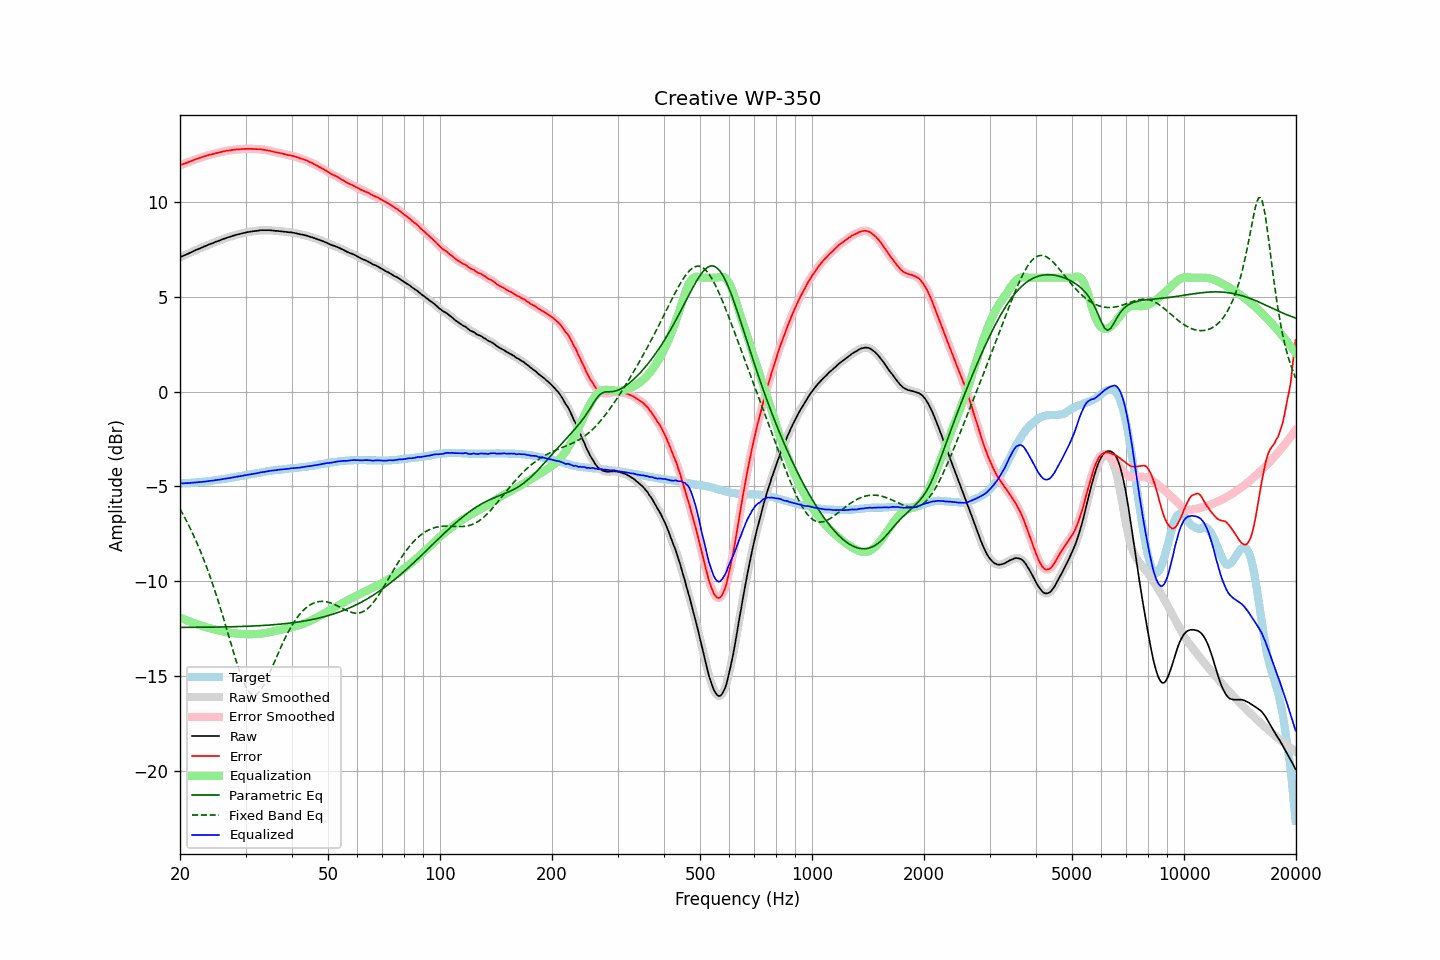

The file beside this chart, header and first rows:
frequency, raw, error, smoothed, error_smoothed, equalization, parametric_eq, fixed_band_eq, equalized_raw, equalized_smoothed, target
20.00, 7.07, 11.92, 7.07, 11.93, -11.92, -12.44, -6.19, -4.85, -4.85, -4.85
20.20, 7.11, 11.96, 7.11, 11.96, -11.96, -12.44, -6.35, -4.84, -4.84, -4.85
20.40, 7.15, 11.99, 7.15, 11.99, -11.99, -12.43, -6.50, -4.84, -4.84, -4.84
20.61, 7.19, 12.02, 7.19, 12.02, -12.02, -12.43, -6.66, -4.83, -4.83, -4.83
20.81, 7.22, 12.05, 7.23, 12.05, -12.06, -12.43, -6.82, -4.83, -4.83, -4.83
21.02, 7.26, 12.08, 7.26, 12.09, -12.09, -12.43, -6.98, -4.83, -4.83, -4.82
21.23, 7.30, 12.12, 7.30, 12.12, -12.12, -12.43, -7.15, -4.82, -4.82, -4.82
21.44, 7.34, 12.15, 7.34, 12.15, -12.15, -12.43, -7.33, -4.81, -4.81, -4.81
21.66, 7.38, 12.18, 7.38, 12.19, -12.19, -12.43, -7.51, -4.80, -4.80, -4.80
21.87, 7.42, 12.22, 7.42, 12.22, -12.22, -12.43, -7.69, -4.79, -4.79, -4.80
22.09, 7.46, 12.25, 7.46, 12.25, -12.25, -12.43, -7.88, -4.79, -4.79, -4.79
22.31, 7.49, 12.27, 7.50, 12.28, -12.28, -12.43, -8.08, -4.79, -4.78, -4.78
22.54, 7.53, 12.31, 7.53, 12.31, -12.31, -12.43, -8.27, -4.78, -4.78, -4.78
22.76, 7.56, 12.33, 7.57, 12.34, -12.34, -12.43, -8.48, -4.77, -4.77, -4.77
22.99, 7.60, 12.36, 7.60, 12.36, -12.37, -12.43, -8.69, -4.76, -4.76, -4.76
23.22, 7.64, 12.39, 7.64, 12.39, -12.39, -12.43, -8.91, -4.75, -4.75, -4.75
23.45, 7.67, 12.41, 7.68, 12.42, -12.42, -12.43, -9.13, -4.74, -4.74, -4.74
23.69, 7.71, 12.44, 7.71, 12.44, -12.44, -12.42, -9.36, -4.73, -4.73, -4.73
23.92, 7.75, 12.47, 7.75, 12.47, -12.47, -12.42, -9.59, -4.71, -4.72, -4.72
24.16, 7.78, 12.49, 7.78, 12.49, -12.49, -12.42, -9.83, -4.71, -4.71, -4.71
24.40, 7.81, 12.51, 7.81, 12.51, -12.51, -12.42, -10.07, -4.70, -4.70, -4.70
24.65, 7.84, 12.52, 7.85, 12.53, -12.53, -12.42, -10.32, -4.69, -4.69, -4.68
24.89, 7.88, 12.55, 7.88, 12.55, -12.55, -12.42, -10.58, -4.67, -4.67, -4.67
25.14, 7.91, 12.57, 7.91, 12.57, -12.57, -12.42, -10.84, -4.66, -4.66, -4.66
25.39, 7.94, 12.59, 7.94, 12.59, -12.59, -12.42, -11.11, -4.65, -4.65, -4.65
25.65, 7.97, 12.61, 7.98, 12.61, -12.61, -12.41, -11.38, -4.64, -4.64, -4.64
25.91, 8.01, 12.63, 8.01, 12.63, -12.63, -12.41, -11.65, -4.62, -4.62, -4.62
26.16, 8.04, 12.65, 8.04, 12.65, -12.65, -12.41, -11.94, -4.61, -4.61, -4.61
26.43, 8.07, 12.67, 8.07, 12.67, -12.67, -12.41, -12.22, -4.60, -4.60, -4.60
26.69, 8.10, 12.69, 8.10, 12.69, -12.69, -12.41, -12.51, -4.58, -4.58, -4.59
26.96, 8.13, 12.70, 8.13, 12.70, -12.70, -12.41, -12.80, -4.57, -4.57, -4.57
27.23, 8.15, 12.71, 8.16, 12.72, -12.72, -12.40, -13.09, -4.56, -4.56, -4.56
27.50, 8.18, 12.72, 8.18, 12.73, -12.73, -12.40, -13.38, -4.55, -4.55, -4.54
27.77, 8.21, 12.74, 8.21, 12.74, -12.74, -12.40, -13.66, -4.53, -4.53, -4.53
28.05, 8.23, 12.74, 8.24, 12.75, -12.75, -12.40, -13.95, -4.52, -4.51, -4.51
28.33, 8.26, 12.76, 8.26, 12.76, -12.76, -12.39, -14.22, -4.49, -4.50, -4.50
28.62, 8.28, 12.76, 8.28, 12.76, -12.76, -12.39, -14.49, -4.48, -4.48, -4.48
28.90, 8.30, 12.77, 8.30, 12.77, -12.77, -12.39, -14.74, -4.47, -4.47, -4.47
29.19, 8.32, 12.77, 8.32, 12.78, -12.78, -12.39, -14.98, -4.45, -4.45, -4.45
29.48, 8.34, 12.78, 8.34, 12.78, -12.78, -12.38, -15.20, -4.44, -4.44, -4.44
29.78, 8.36, 12.78, 8.36, 12.79, -12.79, -12.38, -15.40, -4.42, -4.42, -4.42
30.08, 8.38, 12.79, 8.38, 12.79, -12.79, -12.38, -15.57, -4.41, -4.41, -4.41
30.38, 8.40, 12.79, 8.40, 12.79, -12.79, -12.37, -15.73, -4.39, -4.39, -4.39
30.68, 8.41, 12.79, 8.42, 12.80, -12.79, -12.37, -15.83, -4.38, -4.38, -4.38
30.99, 8.43, 12.79, 8.43, 12.79, -12.79, -12.37, -15.93, -4.36, -4.36, -4.36
31.30, 8.44, 12.79, 8.44, 12.79, -12.79, -12.36, -15.97, -4.35, -4.35, -4.35
31.61, 8.45, 12.78, 8.45, 12.79, -12.79, -12.36, -16.00, -4.34, -4.33, -4.33
31.93, 8.46, 12.78, 8.46, 12.78, -12.78, -12.36, -15.98, -4.32, -4.32, -4.32
32.24, 8.47, 12.77, 8.47, 12.78, -12.78, -12.35, -15.95, -4.31, -4.31, -4.30
32.57, 8.48, 12.77, 8.49, 12.78, -12.77, -12.35, -15.86, -4.29, -4.29, -4.29
32.89, 8.50, 12.77, 8.50, 12.77, -12.77, -12.34, -15.77, -4.26, -4.27, -4.27
33.22, 8.50, 12.76, 8.50, 12.76, -12.76, -12.34, -15.64, -4.25, -4.25, -4.26
33.55, 8.50, 12.74, 8.50, 12.75, -12.75, -12.33, -15.51, -4.24, -4.24, -4.24
33.89, 8.50, 12.73, 8.50, 12.73, -12.73, -12.33, -15.34, -4.23, -4.23, -4.23
34.23, 8.50, 12.71, 8.50, 12.72, -12.72, -12.32, -15.17, -4.22, -4.21, -4.21
34.57, 8.50, 12.70, 8.50, 12.70, -12.70, -12.31, -14.99, -4.20, -4.20, -4.20
34.92, 8.50, 12.69, 8.50, 12.69, -12.68, -12.31, -14.80, -4.18, -4.18, -4.19
35.27, 8.49, 12.66, 8.49, 12.67, -12.67, -12.30, -14.60, -4.17, -4.17, -4.17
35.62, 8.48, 12.64, 8.48, 12.64, -12.65, -12.30, -14.40, -4.16, -4.16, -4.16
35.97, 8.47, 12.62, 8.47, 12.62, -12.63, -12.29, -14.20, -4.16, -4.15, -4.15
... 635 more rows
